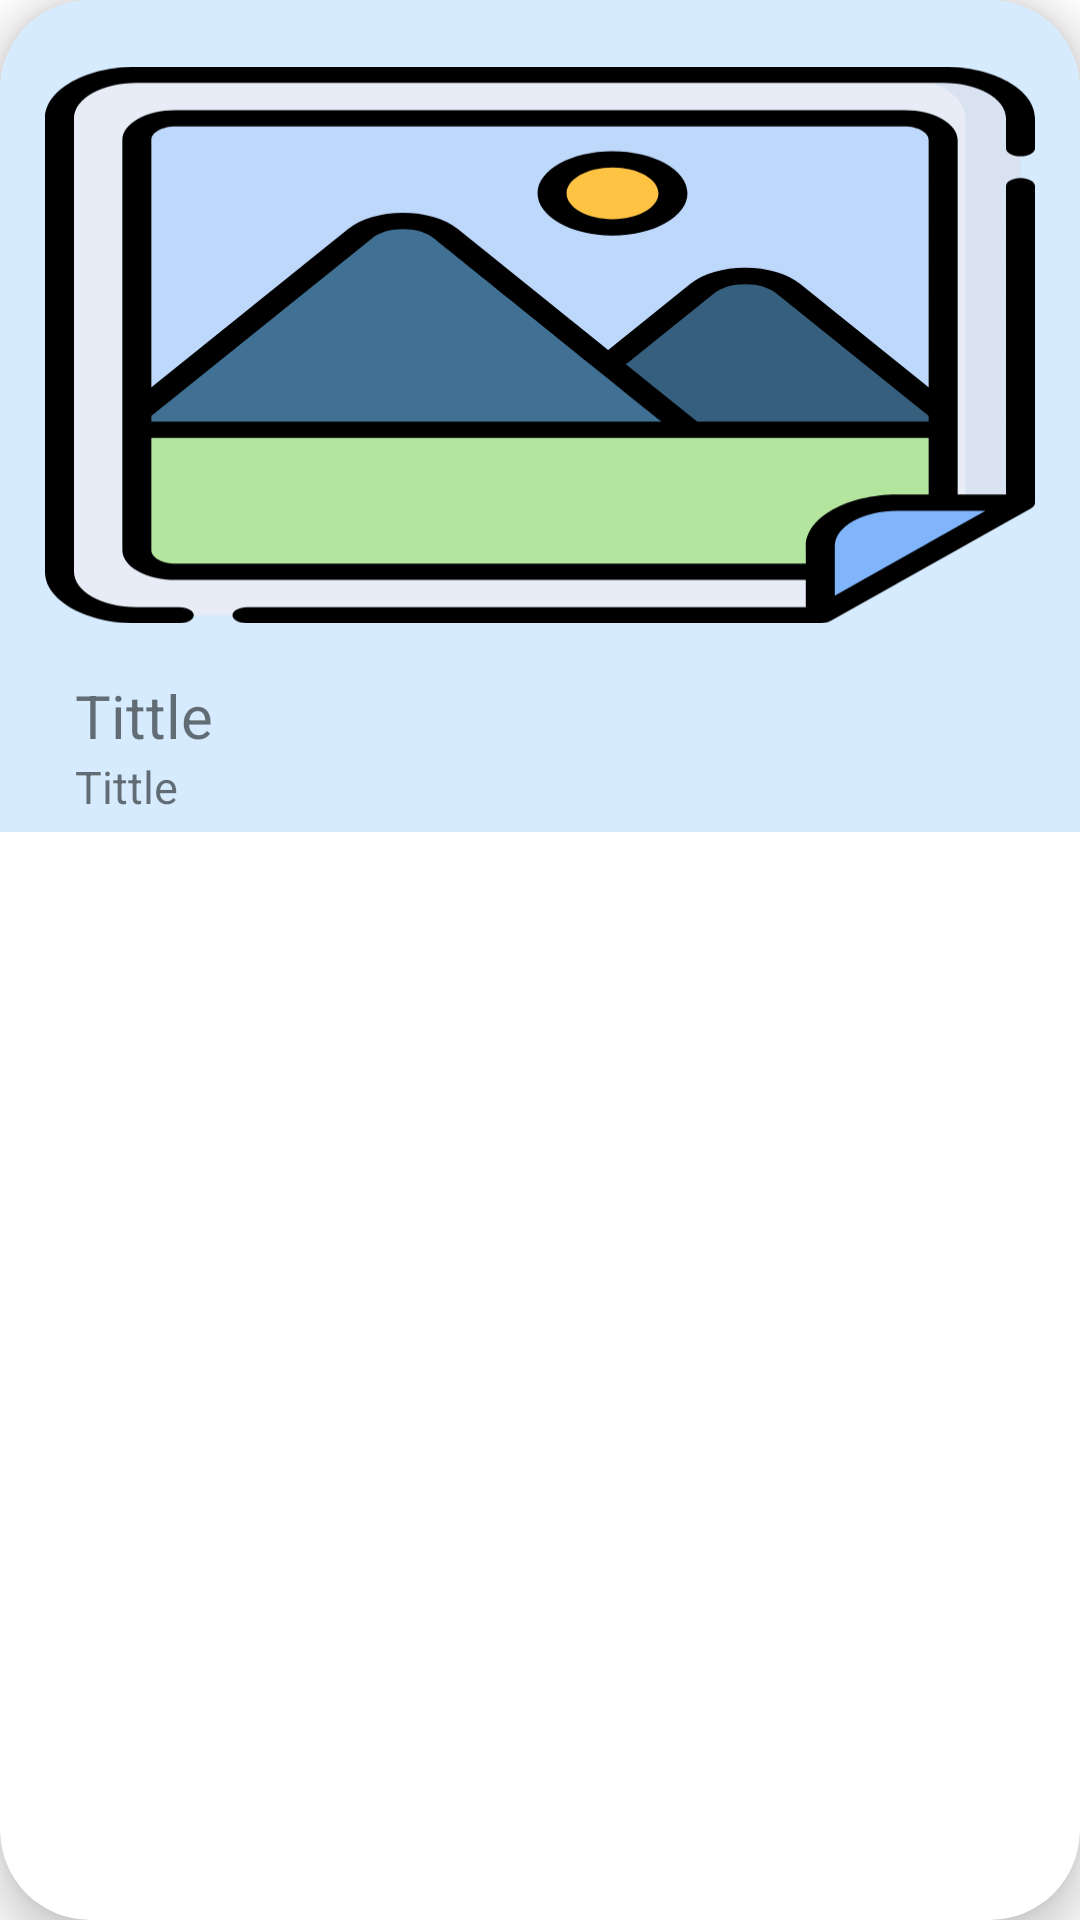

Android layout source for this screen:
<!-- AndroidManifest.xml: application theme Theme.AmarHisabDemo -->
<!-- res/layout/memo_single_item.xml -->
<?xml version="1.0" encoding="utf-8"?>
<androidx.cardview.widget.CardView
    xmlns:android="http://schemas.android.com/apk/res/android"
    xmlns:app="http://schemas.android.com/apk/res-auto"
    android:id="@+id/parentlayout"
    android:layout_width="match_parent"
    android:layout_height="wrap_content"
    android:layout_marginBottom="15dp"
    app:cardElevation="8dp"
    app:cardCornerRadius="30dp">

    <LinearLayout
        android:orientation="vertical"
        android:layout_width="match_parent"
        android:background="@color/theme_dashboard_bg_deep"
        android:padding="5dp"
        android:layout_height="wrap_content"
        android:layout_marginTop="0dp"
        android:layout_marginBottom="0dp"
        >

        <androidx.appcompat.widget.AppCompatImageView
            android:layout_margin="10dp"
            android:layout_marginBottom="0dp"
            android:id="@+id/memorosidimageId"
            android:layout_width="match_parent"
            android:src="@drawable/ic_image"
            android:layout_height="200dp" />

        <TextView
            android:id="@+id/memotittleId"
            android:layout_width="wrap_content"
            android:layout_height="wrap_content"
            android:layout_marginTop="0dp"
            android:layout_marginStart="20dp"
            android:text="Tittle"
            android:textSize="20sp" />

        <TextView
            android:id="@+id/dateID"
            android:layout_width="wrap_content"
            android:layout_height="wrap_content"
            android:layout_below="@+id/memotittleId"
            android:layout_marginTop="0dp"
            android:layout_marginStart="20dp"
            android:text="Tittle"
            android:textSize="15sp" />
    </LinearLayout>

</androidx.cardview.widget.CardView>
<!-- resources referenced by this layout -->
<resources>
  <color name="theme_dashboard_bg_deep">#D6EBFE</color>
  <!-- drawable ic_image: vector/xml drawable (drawable, 3805 chars, omitted) -->
  <style name="Theme.AmarHisabDemo" parent="Theme.MaterialComponents.DayNight.NoActionBar">
          
          <item name="colorPrimary">@color/purple_500</item>
          <item name="colorPrimaryVariant">@color/toolbar_top</item>
          <item name="colorOnPrimary">@color/white</item>
          
          <item name="colorSecondary">@color/teal_200</item>
          <item name="colorSecondaryVariant">@color/teal_700</item>
          <item name="colorOnSecondary">@color/black</item>
          
          <item name="android:statusBarColor" tools:targetApi="l">?attr/colorPrimaryVariant</item>
          
      </style>
  <color name="purple_500">#FF6200EE</color>
  <color name="toolbar_top">#1D6EF8</color>
  <color name="white">#FFFFFFFF</color>
  <color name="teal_200">#FF03DAC5</color>
  <color name="teal_700">#FF018786</color>
  <color name="black">#FF000000</color>
</resources>
